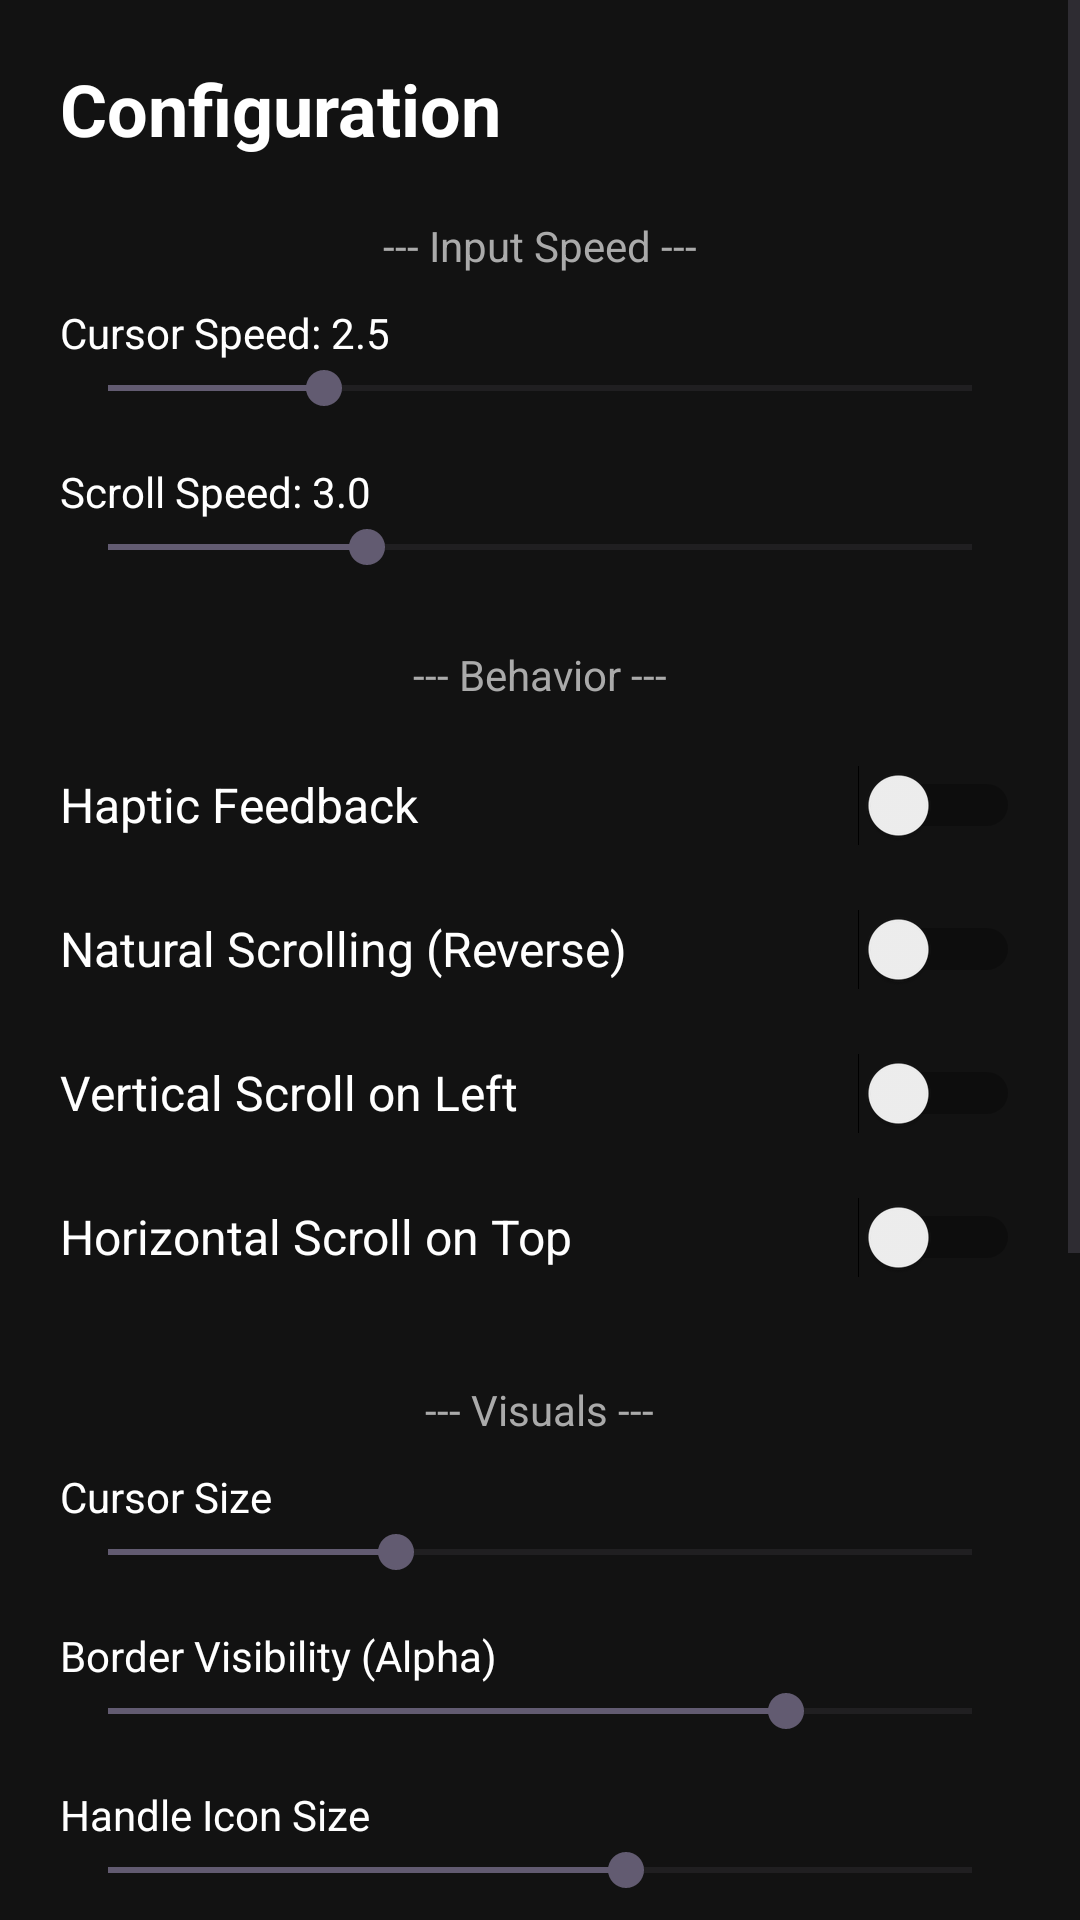

The Android layout XML behind this screen, and the referenced resources:
<!-- AndroidManifest.xml: activity theme Theme.CoverScreenTester -->
<!-- res/layout/activity_settings.xml -->
<?xml version="1.0" encoding="utf-8"?>
<ScrollView xmlns:android="http://schemas.android.com/apk/res/android"
    android:layout_width="match_parent"
    android:layout_height="match_parent"
    android:background="#121212"
    android:fillViewport="true">

    <LinearLayout
        android:layout_width="match_parent"
        android:layout_height="wrap_content"
        android:orientation="vertical"
        android:padding="20dp">

        <TextView
            android:layout_width="match_parent"
            android:layout_height="wrap_content"
            android:text="Configuration"
            android:textColor="#FFFFFF"
            android:textSize="24sp"
            android:textStyle="bold"
            android:layout_marginBottom="20dp"/>

        <TextView
            android:layout_width="wrap_content"
            android:layout_height="wrap_content"
            android:text="--- Input Speed ---"
            android:textColor="#AAAAAA"
            android:layout_gravity="center"
            android:layout_marginBottom="10dp"/>

        <TextView
            android:id="@+id/tvCursorSpeed"
            android:layout_width="match_parent"
            android:layout_height="wrap_content"
            android:text="Cursor Speed: 2.5"
            android:textColor="#FFFFFF"/>
        <SeekBar
            android:id="@+id/seekBarCursorSpeed"
            android:layout_width="match_parent"
            android:layout_height="wrap_content"
            android:max="100"
            android:progress="25"
            android:layout_marginBottom="16dp"/>

        <TextView
            android:id="@+id/tvScrollSpeed"
            android:layout_width="match_parent"
            android:layout_height="wrap_content"
            android:text="Scroll Speed: 3.0"
            android:textColor="#FFFFFF"/>
        <SeekBar
            android:id="@+id/seekBarScrollSpeed"
            android:layout_width="match_parent"
            android:layout_height="wrap_content"
            android:max="100"
            android:progress="30"
            android:layout_marginBottom="24dp"/>

        <TextView
            android:layout_width="wrap_content"
            android:layout_height="wrap_content"
            android:text="--- Behavior ---"
            android:textColor="#AAAAAA"
            android:layout_gravity="center"
            android:layout_marginBottom="10dp"/>

        <Switch
            android:id="@+id/switchVibrate"
            android:layout_width="match_parent"
            android:layout_height="wrap_content"
            android:text="Haptic Feedback"
            android:textColor="#FFFFFF"
            android:textSize="16sp"
            android:minHeight="48dp"/>

        <Switch
            android:id="@+id/switchReverseScroll"
            android:layout_width="match_parent"
            android:layout_height="wrap_content"
            android:text="Natural Scrolling (Reverse)"
            android:textColor="#FFFFFF"
            android:textSize="16sp"
            android:minHeight="48dp"/>

        <Switch
            android:id="@+id/switchVPosLeft"
            android:layout_width="match_parent"
            android:layout_height="wrap_content"
            android:text="Vertical Scroll on Left"
            android:textColor="#FFFFFF"
            android:textSize="16sp"
            android:minHeight="48dp"/>

        <Switch
            android:id="@+id/switchHPosTop"
            android:layout_width="match_parent"
            android:layout_height="wrap_content"
            android:text="Horizontal Scroll on Top"
            android:textColor="#FFFFFF"
            android:textSize="16sp"
            android:minHeight="48dp"
            android:layout_marginBottom="24dp"/>

        <TextView
            android:layout_width="wrap_content"
            android:layout_height="wrap_content"
            android:text="--- Visuals ---"
            android:textColor="#AAAAAA"
            android:layout_gravity="center"
            android:layout_marginBottom="10dp"/>

        <TextView
            android:layout_width="match_parent"
            android:layout_height="wrap_content"
            android:text="Cursor Size"
            android:textColor="#FFFFFF"/>
        <SeekBar
            android:id="@+id/seekBarCursorSize"
            android:layout_width="match_parent"
            android:layout_height="wrap_content"
            android:max="150"
            android:progress="50"
            android:layout_marginBottom="16dp"/>

        <TextView
            android:layout_width="match_parent"
            android:layout_height="wrap_content"
            android:text="Border Visibility (Alpha)"
            android:textColor="#FFFFFF"/>
        <SeekBar
            android:id="@+id/seekBarAlpha"
            android:layout_width="match_parent"
            android:layout_height="wrap_content"
            android:max="255"
            android:progress="200"
            android:layout_marginBottom="16dp"/>

        <TextView
            android:layout_width="match_parent"
            android:layout_height="wrap_content"
            android:text="Handle Icon Size"
            android:textColor="#FFFFFF"/>
        <SeekBar
            android:id="@+id/seekBarHandleSize"
            android:layout_width="match_parent"
            android:layout_height="wrap_content"
            android:max="100"
            android:progress="60"
            android:layout_marginBottom="16dp"/>

        <TextView
            android:layout_width="match_parent"
            android:layout_height="wrap_content"
            android:text="Scroll Bar Thickness (Visual)"
            android:textColor="#FFFFFF"/>
        <SeekBar
            android:id="@+id/seekBarScrollVisual"
            android:layout_width="match_parent"
            android:layout_height="wrap_content"
            android:max="20"
            android:progress="4"
            android:layout_marginBottom="24dp"/>

        <TextView
            android:layout_width="wrap_content"
            android:layout_height="wrap_content"
            android:text="--- Touch Areas ---"
            android:textColor="#AAAAAA"
            android:layout_gravity="center"
            android:layout_marginBottom="10dp"/>

        <TextView
            android:layout_width="match_parent"
            android:layout_height="wrap_content"
            android:text="Corner Handle Touch Area"
            android:textColor="#FFFFFF"/>
        <SeekBar
            android:id="@+id/seekBarHandleTouch"
            android:layout_width="match_parent"
            android:layout_height="wrap_content"
            android:max="150"
            android:progress="60"
            android:layout_marginBottom="16dp"/>

        <TextView
            android:layout_width="match_parent"
            android:layout_height="wrap_content"
            android:text="Scroll Bar Touch Width"
            android:textColor="#FFFFFF"/>
        <SeekBar
            android:id="@+id/seekBarScrollTouch"
            android:layout_width="match_parent"
            android:layout_height="wrap_content"
            android:max="150"
            android:progress="60"
            android:layout_marginBottom="24dp"/>

        <Button
            android:id="@+id/btnSave"
            android:layout_width="match_parent"
            android:layout_height="wrap_content"
            android:text="Save &amp; Apply"
            android:backgroundTint="#3DDC84"
            android:textColor="#000000"
            android:textStyle="bold"
            android:layout_marginBottom="12dp"/>

        <Button
            android:id="@+id/btnBack"
            android:layout_width="match_parent"
            android:layout_height="wrap_content"
            android:text="Back to Main Menu"
            android:backgroundTint="#444444"
            android:textColor="#FFFFFF"/>

    </LinearLayout>
</ScrollView>
<!-- resources referenced by this layout -->
<resources>
  <style name="Theme.CoverScreenTester" parent="Base.Theme.CoverScreenTester" />
  <style name="Base.Theme.CoverScreenTester" parent="Theme.Material3.DayNight.NoActionBar">
          </style>
</resources>
